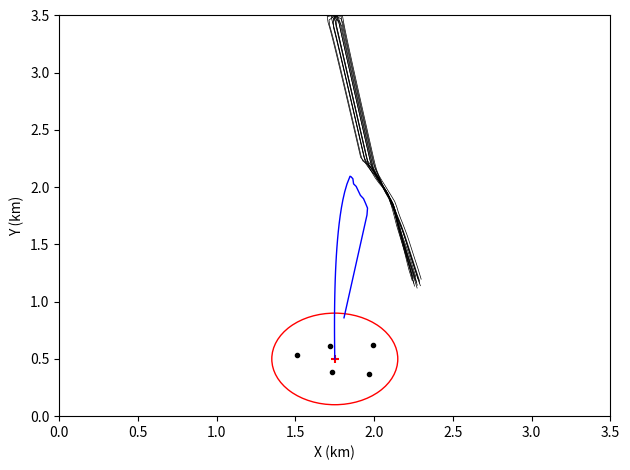

The matplotlib source for this figure:

import numpy as np
from matplotlib import animation
from matplotlib import pyplot as plt
from matplotlib import patches
from numpy import random

cg_path = [[0.009075775129885682, -0.13190191208405616], [0.2392232073495605, -1.0504373951672528], [0.8679299818358318, -4.775372301634399], [1.708870202161054, -9.519847141136768], [2.5303367106937245, -14.451209255779055], [3.3517916765641096, -19.382937511192736], [4.173242302526837, -24.314805619580508], [4.994690565420635, -29.24674154208556], [5.816137392599131, -34.17871529823369], [6.637583279818653, -39.1107122336914], [7.459028517037914, -44.04272435868295], [8.280473285506122, -48.97474695634581], [9.101917704498264, -53.90677706766806], [9.92336185579664, -58.83881274515884], [10.744805797392816, -63.770852656218], [11.56624957157759, -68.70289585914573], [12.387693209933309, -73.63494167018274], [13.20913673653138, -78.56698958122615], [14.030580170046331, -83.49903920707206], [14.852023525192427, -88.43109025054281], [15.673466813723678, -93.36314247881702], [16.494910045144806, -98.29519570698535], [17.316353227226255, -103.22724978638804], [18.137796366383643, -108.15930459619044], [18.959239467961545, -113.09136003719638], [19.78068253644869, -118.02341602723634], [20.602125575643164, -122.95547249768346], [22.04375257791244, -127.58274815889192], [23.513792345567637, -132.23592764953491], [25.320698174826383, -136.74366393629222], [27.32189806249532, -141.17241299854416], [28.85421851043931, -145.82211330700824], [31.007580440673767, -150.19209884195297], [32.88987164356262, -154.68950247712863], [34.59417086749757, -159.27900107960158], [36.533279853748176, -163.7740962038088], [37.6592724601709, -168.63391212332792], [38.74579643047334, -173.51185536732464], [39.82816663196805, -178.387134654876], [40.90904335430445, -183.2606105126044], [41.99074504767926, -188.13734984435425], [43.075908146757115, -193.01500597825833], [44.16097260984678, -197.89433148120895], [45.245990287529615, -202.7735152011367], [46.33150245626951, -207.6524730637275], [47.41654121563418, -212.53146835157727], [48.50115583310586, -217.41068431792763], [49.585642000709726, -222.28962848132025], [50.67044166900798, -227.16896249034997], [51.75545076594453, -232.04898379609335], [52.84054429460999, -236.9292727355501], [53.92581806596809, -241.80964011833447], [55.01110134811181, -246.69017368400415], [56.096161996600664, -251.57071115312496], [57.18123023516208, -256.4511637613342], [58.26651032198443, -261.331703181473], [59.35171546145304, -266.2121525904845], [60.43694199954388, -271.0925937946963], [61.521896477577826, -275.9729892875573]]
x_cg = [i[0] for i in cg_path]
y_cg = [i[1] for i in cg_path]

pred_path = [[0, -300], [0, -300], [0, -300], [0, -300], [-0.07075441731286713, -293.70039887792075], [-0.13078300967512768, -286.70065865658097], [-0.17004701726221547, -279.7007714824691], [-0.18715982705191683, -272.70079548969574], [-0.18056465344181, -265.70080214741245], [-0.14850618254214842, -258.70087966935677], [-0.08899420386497532, -251.701137449234], [0.00024255921952157956, -244.7017119234513], [0.12181541772910114, -237.70277443685416], [0.27875191263079013, -230.70454196449813], [0.4745957288373503, -223.70729198594967], [0.7135399926752667, -216.71138353453168], [1.0006086934968483, -209.71728766887375], [1.3419093793727612, -202.72563275583903], [1.744994757797455, -195.7372738560555], [2.2193969026826754, -188.75340296454357], [2.777447231126408, -181.77573196711964], [3.435595371245024, -174.8068129605766], [4.216658370526709, -167.85063810630538], [5.153957896809665, -160.9138656386985], [6.299746816641845, -154.00864213315202], [7.745071842182918, -147.16032622145104], [9.678778285454488, -140.4355080978914], [10.23467253444483, -140.75189817217236], [11.472653399553794, -142.59259153590446], [11.937079148619572, -147.092875183631], [13.57912342835985, -149.32306598955947], [14.85840218208307, -153.0470069845199], [16.26431291303318, -157.1063089496701], [18.2383721664476, -159.98411335479875], [19.52242589973745, -164.03956493602962], [20.780813321747637, -168.23276229214835], [20.44289209541672, -174.24791853123224], [19.31968179560704, -181.15721651455883], [18.19647149579736, -188.0665144978854], [17.073261195987676, -194.975812481212], [15.950050896177991, -201.88511046453863], [14.826840596368308, -208.7944084478652], [13.703630296558623, -215.7037064311918], [12.580419996748944, -222.61300441451837], [11.457209696939264, -229.522302397845], [10.333999397129585, -236.4316003811716], [9.2107890973199, -243.34089836449817], [8.087578797510215, -250.25019634782475], [6.96436849770053, -257.1594943311514], [5.841158197890848, -264.068792314478], [4.717947898081171, -270.9780902978046], [3.594737598271493, -277.8873882811312], [2.4715272984618126, -284.79668626445783], [1.3483169986521355, -291.70598424778444], [0.22510669884246104, -298.61528223111105], [0, -300], [0, -300], [0, -300], [0, -300], [0, -300]]
x_pred = [i[0] for i in pred_path]
y_pred = [i[1] for i in pred_path]

bird_paths = [[[0.5365131144601517, -0.8636317183946264], [2.7999137868131436, -4.989273293660476], [4.427271546275352, -9.270265597198534], [5.110950246351648, -14.223115028468136], [5.861399242777225, -19.16646892646916], [6.633442243909926, -24.106502380038], [7.417117195838028, -29.044705174914007], [8.20806260739064, -33.98174906975977], [9.003977142361654, -38.91799446262157], [9.803498749278909, -43.85365696956896], [10.605755206446249, -48.78887571738139], [11.410154762962096, -53.7237456290172], [12.216277780195684, -58.658334312657054], [13.023816050530476, -63.592691596181226], [13.832536663261326, -68.52685524070382], [14.64225939939369, -73.46085453317036], [15.452842004378722, -78.39471263677223], [16.264170261512927, -83.3284481807742], [17.076151104801436, -88.26207636684912], [17.888707720071025, -93.19560975805214], [18.70177598390993, -98.1290588536208], [19.51530182524801, -103.06243251568677], [20.329239237212796, -107.99573829137736], [21.14354875622717, -112.92898265960106], [21.958196282675523, -117.8621712226746], [22.773152155174692, -122.79530885693084], [23.588390415801936, -127.72839983239544], [24.45707507205247, -132.65079199783986], [26.022181209720912, -137.2870984505284], [27.71199780222045, -141.85211701999953], [29.703769187259383, -146.3074966634012], [30.91268791192408, -151.1202692017546], [32.59289238582159, -155.73358524866015], [34.40034765667137, -160.30049101340808], [35.719732180231304, -165.0670477831156], [37.36841115715291, -169.71329073200627], [38.35315398821013, -174.61534544768813], [39.27915155087696, -179.52879422548384], [40.33414187844399, -184.41583541189132], [41.42134209804663, -189.296202034844], [42.50791979770938, -194.17670906810255], [43.59443578996688, -199.05722983934797], [44.68093178018916, -203.93775506345276], [45.76740168712264, -208.81828609411713], [46.85385169817752, -213.69882155382376], [47.9402834726765, -218.579361073108], [49.02668207813894, -223.45990797585745], [50.11304484809083, -228.3404628553744], [51.19937653590576, -233.2210246533629], [52.28568232702859, -238.10159221545285], [53.37196548098166, -242.98216481601688], [54.45822690553528, -247.86274225290776], [55.54446869320088, -252.74332406030427], [56.63068871261778, -257.6239107124772], [57.71688712612454, -262.5045021731965], [58.80306566557991, -267.3850980569387], [59.88922617561803, -272.26569795309996], [60.97519984516556, -277.1463394258268], [62.06113956912004, -282.02698845192043], [63.14706355177211, -286.90764098041126]],
              [[-0.04772900668256455, -0.8628926235678885], [-0.8360843346667844, -5.399106681257176], [-0.9214614367465126, -10.157736063892123], [0.010291544641477066, -15.070140710324258], [0.9024356640027478, -19.98989692039225], [1.7731675766279082, -24.91349387526443], [2.6323319151975357, -29.83912377804829], [3.484254181948139, -34.76601179404343], [4.331221462125062, -39.69375417304829], [5.174589238595499, -44.62211393837676], [6.015226383659242, -49.550940239045765], [6.8537228143474165, -54.48013118958433], [7.690497112032673, -59.40961479034634], [8.525856851479062, -64.33933830846308], [9.36003455439052, -69.26926198537821], [10.1932101965471, -74.19935511600644], [11.025525879252084, -79.1295935027588], [11.857095722909818, -84.05995774427377], [12.688012733986763, -88.99043205096426], [13.518353691233996, -93.9210034042452], [14.348182698614693, -98.85166094646932], [15.177553818400384, -103.78239552964412], [16.00651305577373, -108.71319937585392], [16.83509987734427, -113.64406581781516], [17.663348388856395, -118.5749890979262], [18.491288259802275, -123.5059642106918], [19.593054297450585, -128.29409550128042], [22.826108614049655, -132.10676821486382], [25.165699253803165, -136.31300733359083], [26.999280967248417, -140.78325126228387], [29.12186311050268, -145.14762457773145], [30.544204844831334, -149.823075559935], [32.57283693379696, -154.25294727496035], [34.406687009565786, -158.78748384293792], [35.68465812504681, -163.58352829429663], [37.50947691807905, -168.14629142450656], [38.75347868070841, -172.9889137061996], [40.18510412160825, -177.77894279269296], [41.66953292388389, -182.55305161084453], [42.97144461010444, -187.3726107929367], [44.054502626096664, -192.25390010355812], [45.16560680745466, -197.12813581570543], [46.27597664867818, -202.00257839357428], [47.41199010395103, -206.87063707909292], [48.52101017261408, -211.74545479178008], [49.679512442798874, -216.60797985976873], [50.81233178862835, -221.476934839392], [51.967727352719486, -226.3403244404358], [53.14522987127928, -231.19829167069625], [54.34384015983701, -236.05110653913863], [55.472095410613235, -240.921271142714], [56.55482081274096, -245.80263424161527], [57.63760197889171, -250.68398497127873], [58.720433731046775, -255.56532447968516], [59.8033133628261, -260.4466533666691], [60.88623990248465, -265.3279718473155], [61.96921264354545, -270.209280077896], [63.05211798521941, -275.09060326058557], [64.15588928124195, -279.966833548855], [65.2387785414615, -284.8481602998507]],
              [[-0.640091727543165, 0.8891757537794562], [0.04904546714308178, 4.106621582201318], [-0.5461607395914098, 0.20978348449871387], [0.28971166811087196, -4.719836585132037], [1.1268770228425922, -9.649253467543325], [1.9594927087013991, -14.579441114182416], [2.789575956782584, -19.51005582980357], [3.6180466972244423, -24.4409417629096], [4.4454019532867, -29.372014993460606], [5.271940547883992, -34.30322518055946], [6.097856007487422, -39.23453977487017], [6.923280749453185, -44.165936532287965], [7.748309304351872, -49.09739958829366], [8.57301147412175, -54.02891723742308], [9.39744024082568, -58.96048060042326], [10.221636752069047, -63.89208278500247], [11.045633589605014, -68.82371833609604], [11.869456984285453, -73.75538286363154], [12.693128359870814, -78.68707278325519], [13.516665435532484, -83.61878513127945], [14.340083030070616, -88.55051742976492], [15.163393659601468, -93.4822675862946], [15.98660798917047, -98.41403381827308], [16.80973517907786, -103.3458145948944], [17.63278315401936, -108.27760859205812], [18.455758814773738, -113.20941465691917], [19.278668206530153, -118.14123177970642], [20.115701898389933, -123.07066477998008], [20.980120285971378, -127.99536868041034], [21.878871915437255, -132.91391924703876], [23.725514445467535, -137.37582336228132], [25.631770820230138, -141.78919005343548], [27.88841797659957, -146.05839450364695], [30.39262966568042, -150.2197166165056], [32.198931911966866, -154.718780763893], [34.26708645642971, -159.10361905869564], [35.48367594448005, -163.90236472450428], [36.471828652438056, -168.80374376054735], [37.43452970984215, -173.71018103296197], [38.35955467844037, -178.62385067168387], [39.2767210117498, -183.53823576455923], [40.36472754434024, -188.41842446837663], [41.452674719962765, -193.29862640503856], [42.54055835835006, -198.17884250568608], [43.62838645456013, -203.0590709873116], [44.71616236503641, -207.93931110110543], [45.80387279295087, -212.8195658100946], [46.8915165577891, -217.699835376469], [47.9790997708229, -222.5801184373639], [49.06662888472093, -227.46041355407544], [50.15410835322831, -232.3407197335413], [51.2415402120052, -237.22103652165364], [52.32892761061198, -242.10136321616636], [53.41626942477866, -246.98170006714017], [54.503566758087715, -251.8620468282624], [55.59082222473234, -256.7424029167176], [56.67803850163059, -261.62276773577844], [57.76521827609235, -266.5031406864735], [58.852360270324304, -271.3835220531532], [59.93933647400073, -276.26394034705595]],
              [[0.866352338034035, -0.40918506183092457], [3.923741095272277, 1.4818952820920237], [5.041646998827252, -1.5207132968972852], [5.677836480104185, -6.479967991482421], [6.38296519596953, -11.429978197114764], [7.1223799986838054, -16.374997547891873], [7.88065309722445, -21.317163469227783], [8.650852457833327, -26.257485825246185], [9.429265286699684, -31.19652109729705], [10.213672305716129, -36.13460811177265], [11.002642249566538, -41.07196824297497], [11.795198894244276, -46.00875394812539], [12.590647057859048, -50.94507460655395], [13.388474440304607, -55.88101130289926], [14.188292828770276, -60.81662577961052], [14.989801140873992, -65.75196611429985], [15.792761251815213, -70.68707046032468], [16.596981646577905, -75.621969591957], [17.402306045162526, -80.5566886844973], [18.208605291468523, -85.49124858930114], [19.01577144438076, -90.42566676623127], [19.823713391384015, -95.35995797820176], [20.632353537608733, -100.294134817013], [21.441625269115573, -105.22820810730262], [22.251470983167582, -110.162187220961], [23.061840540140587, -115.09608032477628], [23.872690033371875, -120.0298945776052], [24.69818202466664, -124.96127326104768], [25.551554412995063, -129.88790303580805], [26.52467688257382, -134.788930201821], [27.951839181942137, -139.57514219927506], [29.88349246543889, -144.1816501479431], [31.962667712694184, -148.7236191974787], [33.984047318165594, -153.2927146581474], [36.02861642879233, -157.85165831786412], [38.02469798330319, -162.42859380989572], [39.34476134264769, -167.23861089240123], [40.426147065825695, -172.12027094970048], [41.70787526031667, -176.95270275613228], [43.117122317175266, -181.74743564999628], [44.465139870686215, -186.55925252179853], [45.771698825409146, -191.3792986425741], [46.96617723593535, -196.2324938881448], [48.1022689653495, -201.1004064593387], [49.237074723616246, -205.96865556122157], [50.37029451573518, -210.83734893547083], [51.52837840221509, -215.699870111477], [52.68463691212635, -220.56291424125655], [53.764987865674875, -225.4448033007319], [54.84511505175613, -230.3267419792396], [55.925356618017375, -235.2086553497855], [57.039868545724715, -240.0823675857091], [58.15377734324913, -244.95623632762343], [59.26705686103436, -249.83026772088616], [60.39558608917471, -254.70067994929008], [61.523083136742706, -259.57135004220373], [62.64976813097445, -264.4422331298044], [63.77594728315417, -269.31325026025], [64.90190116586291, -274.18431187763315], [65.99799283576944, -279.0624651008569]],
              [[0.7513764318100467, -0.667829311240469], [3.9092801504928647, -2.8273345923930755], [5.216021434945056, -6.747264996986437], [5.898776141979495, -11.699923315283431], [6.617862034439659, -16.64792868066252], [7.3677706592205565, -21.59136856347659], [8.134395380214425, -26.532246278483846], [8.911507847925709, -31.47148610763957], [9.695805829898749, -36.409590358102896], [10.485328690220776, -41.34686206788231], [11.278818048748017, -46.28349792749983], [12.075418716606512, -51.21963272358008], [12.87452343329148, -56.15536278307735], [13.675685714522, -61.09075929219011], [14.478567858834523, -66.02587631730133], [15.282908371687084, -70.96075586859413], [16.088500715611342, -75.89543122376375], [16.8951789719936, -80.82992918238794], [17.702807884083292, -85.76427163838822], [18.51127576890835, -90.69847670368608], [19.320489361308496, -95.6325595282726], [20.13036999151055, -100.56653290994144], [20.940850703235487, -105.5004077551732], [21.751874048022028, -110.43419343268326], [22.56339037416096, -115.36789804825008], [23.375356483047025, -120.30152866092806], [24.18773456231185, -125.23509145500864], [25.014733736898258, -130.16621759518327], [26.210659955953144, -135.01314518447256], [27.686541609760116, -139.7893921330369], [29.259567421960934, -144.47820960644466], [30.70894255375388, -149.20823120788722], [32.48712070068088, -153.76359350200894], [34.37199851223356, -158.27732239450074], [35.624033792196194, -163.08338051486913], [37.329299004858306, -167.69155489595116], [38.306071756535665, -172.59516077618682], [39.160483679616824, -177.5213599127421], [39.94354447398798, -182.4594211608499], [40.8658546349403, -187.37079675559775], [41.91394218661234, -192.2597128406946], [42.95284756976549, -197.15058864300087], [43.98034454544508, -202.0438735815369], [44.99437509372017, -206.93996624992457], [45.99282325007349, -211.83925927493289], [46.9718382185362, -216.74247149507144], [47.92883995706724, -221.65002613413444], [48.858301135586416, -226.56286977308903], [49.75622945727348, -231.4815709439627], [50.61696659114036, -236.4069136003052], [51.65429637066437, -241.29704443752476], [52.74241267278707, -246.17720866762295], [53.83046981103356, -251.05738608894703], [54.918467252451805, -255.93757681955856], [56.00640666269616, -260.8177804873714], [57.094291189240614, -265.6979963900416], [58.182124012406554, -270.57822381800327], [59.246679931578555, -275.4630686778579], [60.33398510925966, -280.3434136225755], [61.42151643815044, -285.22370824569595]],
              [[0.5780783716262033, -0.4144008673941572], [1.0709784865691157, 0.827711493634115], [1.713502993430139, -2.963933212619615], [2.820966067588803, -7.450804187811108], [3.6044130260614566, -12.389041733616716], [4.3990930802556605, -17.32548562647469], [5.199939573961302, -22.26093322274751], [6.004681526463021, -27.19574725562712], [6.812104345873018, -32.130123402490355], [7.621482700637736, -37.064179182208754], [8.43234911522561, -41.99799064117451], [9.244384895262767, -46.93160977926685], [10.057363181176598, -51.86507369880222], [10.87111684469096, -56.79840978433931], [11.685519270512165, -61.73163881396791], [12.500472281486283, -66.66477691947199], [13.315898243544984, -71.5978368708649], [14.13173472802333, -76.5308289464863], [14.947930798687116, -81.46376153923455], [15.76444436468912, -86.39664158936414], [16.58124025259233, -91.32947490009744], [17.398288775418404, -96.26226637212362], [18.215564652697303, -101.19502018074468], [19.03304618316932, -106.12773991169304], [19.850714602478895, -111.06042866665904], [20.668553578417068, -115.99308914627674], [21.486548809869657, -120.92572371610066], [22.318895424875485, -125.85595019327631], [23.387397795464587, -130.73702855173806], [24.686269172353523, -135.55744437333618], [26.662097143677, -139.90126553625475], [28.28620778928311, -144.4827015151788], [30.323002514605655, -148.86340949679308], [32.498454386924685, -153.19959700375514], [34.19306461484724, -157.7585419368229], [36.15133090566874, -162.20228795566015], [37.24315790271678, -167.08070368218227], [38.4157804442712, -171.94119414734965], [39.72023983977524, -176.76770062719422], [41.111151485150074, -181.56773841274332], [42.499108718953835, -186.36719206853948], [43.73852697732339, -191.20828788211315], [44.94527258669926, -196.0566230019508], [46.08267351890485, -200.9207841293448], [47.21747114354134, -205.7857410986679], [48.37944255409586, -210.6456971230235], [49.51216042339066, -215.51156705532375], [50.64342149192441, -220.37654212233653], [51.7512392737034, -225.25168175046963], [52.83420142291968, -230.13299233095168], [53.91721509133653, -235.0142914811611], [55.02394908447795, -239.8897326377366], [56.1070267858956, -244.77101758050563], [57.19014879834437, -249.65229269117097], [58.27331266836428, -254.5335585137372], [59.35651765969947, -259.41481521120636], [60.43976328763046, -264.2960628907882], [61.52304925462692, -269.17730161815933], [62.606297678039496, -274.05854867664476], [63.68947050200643, -278.9398125123062]],
              [[-0.7117060587503554, -0.33703521107613055], [-2.071630316872531, -0.40146044641226286], [0.1827607518267027, -4.383731096496552], [0.7504646766596094, -9.284086443012848], [1.5958650236177438, -14.212097195800464], [2.4341902490025973, -19.14131708373407], [3.2686284436115596, -24.071196609158612], [4.100610219575057, -29.001491325039435], [4.930901075958137, -33.93207110044722], [5.759958298320654, -38.86285846412586], [6.588076673036763, -43.79380359661687], [7.415457200181311, -48.7248725909179], [8.242242978566834, -53.65604134205949], [9.068539440714847, -58.58729211035336], [9.894426468507454, -63.51861146782221], [10.719966006594625, -68.44998900988021], [11.545207040997004, -73.38141651402293], [12.370188965393613, -78.31288737163283], [13.19494392297518, -83.2443961930894], [14.01949847612372, -88.1759385264639], [14.843874822608491, -93.10751065276952], [15.668091698305478, -98.03910943408592], [16.492165058523412, -102.9707321989984], [17.3161085999597, -107.90237665488024], [18.139934165959357, -112.83404081981791], [18.963652065000865, -117.7657229691357], [19.787271323755963, -122.69742159292151], [20.817007147831504, -127.58717598474917], [22.34458873188356, -132.17941928358127], [24.379006911566112, -136.53586342259075], [26.853985391260295, -140.65096761082123], [28.438756733892316, -145.21210041637312], [30.575750479461316, -149.58844358694145], [32.775734709755724, -153.92588958018382], [34.2830868973033, -158.5284873733368], [36.26958732880191, -162.96959428864469], [37.40166589035577, -167.80387580558858], [38.44862462794555, -172.69300961070374], [39.41564559077749, -177.5985127252057], [40.36842134390979, -182.5059921565387], [41.41338519073658, -187.3955761816337], [42.37586333935737, -192.30202508701757], [43.330714647085045, -197.2092202557778], [44.4442877495813, -202.08176806236636], [45.58823807396886, -206.94742194299704], [46.7386212432853, -211.8115747280191], [47.92348821037969, -216.6673000627927], [49.03898661946369, -221.53923698111265], [50.100244898876525, -226.4247562106488], [51.18595599434181, -231.30545610074387], [52.27165768112307, -236.18615808378928], [53.3596831073348, -241.06512720687755], [54.445364570040574, -245.94583368868223], [55.51807903651742, -250.8293654081524], [56.60283219366296, -255.7095743318685], [57.671239315295104, -260.59353001328964], [58.73889643850416, -265.47767519987866], [59.807548625113235, -270.36161546030434], [60.87564888777638, -275.24563738307086], [61.92229305154113, -280.1348460944528]],
              [[-0.6699643851067028, 0.5689117605556981], [-2.6386954111307084, 1.8744692132660623], [-1.953698561120814, -3.0563251290734397], [-1.0350411273808395, -7.971199926475374], [-0.14921779914774017, -12.892100026829253], [0.7176787045150327, -17.816374109868093], [1.5741471107250464, -22.742473616435053], [2.4240140336859435, -27.669716634425978], [3.2693315923578736, -32.59774230161148], [4.1113274647113975, -37.52633665011725], [4.950793899736305, -42.455362485332365], [5.78827152105799, -47.38472663971655], [6.624145455856234, -52.31436299419315], [7.458699600154867, -57.24422295747811], [8.292149138491881, -62.17426979090741], [9.1246609936503, -67.10447505512607], [9.95636720717478, -72.03481629350289], [10.787373991143784, -76.96527546976753], [11.61776802798616, -81.89583788348548], [12.447620963749134, -86.82649139828443], [13.276992682060149, -91.75722588062524], [14.10593373491574, -96.68803278383832], [14.934487177782238, -101.61890483458318], [15.762689975765516, -106.5498357929274], [16.590574095618656, -111.48082026626037], [17.418167364090866, -116.41185356318904], [18.245494150062417, -121.34293157754718], [19.100569870924403, -126.26904788833876], [20.854848983622787, -130.72922504504837], [22.705757284321365, -135.09231266738792], [25.2026589092783, -139.2516558370723], [27.270455714977103, -143.58919301251004], [29.64994306951602, -147.77483316567455], [32.054843474390346, -151.97645204106735], [33.57873352141891, -156.64480115481217], [35.70146910067994, -161.0239818487325], [36.79724160729763, -165.90236693790757], [37.87961765613292, -170.78380457247337], [38.941865099298475, -175.6696167417311], [39.93252896892353, -180.57039863446968], [40.75775100089667, -185.5014415891256], [41.7061587713021, -190.40972448614085], [42.67530755847254, -195.314890465519], [43.60591308464398, -200.22750787254577], [44.48664026193675, -205.1493010797387], [45.47390236276425, -210.04928948631303], [46.561171794330704, -214.92964246359855], [47.64838492856952, -219.8100079827487], [48.73554741858941, -224.6903847837867], [49.82266528924106, -229.5707715241136], [50.90974259192972, -234.45116730087304], [51.99678098333509, -239.33157174471643], [53.08378325729256, -244.21198423305088], [54.17074795237061, -249.0924050910835], [55.25767585608599, -253.97283414312363], [56.34456928569357, -258.8532708728222], [57.43143063794318, -263.73371474617073], [58.5182623356375, -268.61416522341165], [59.60504455881872, -273.4946267175266], [60.69163015946397, -278.37513199181706]],
              [[-0.22269705301871376, -0.854619993311942], [-0.7432583805350752, -3.2580836210154223], [-1.2406693854883393, -6.2546279970406475], [-0.3723678608078234, -11.177665003233953], [0.5112330671298779, -16.098964839758914], [1.376313907701462, -21.023558300191137], [2.231280003370862, -25.949918804093357], [3.0798747766766867, -30.877381095490932], [3.924093015553957, -35.80559521551921], [4.76512307260225, -40.73435447122228], [5.603729500662895, -45.66352670128208], [6.440432832664834, -50.5930223438203], [7.275603220579957, -55.52277794231619], [8.109513128530923, -60.452746923319545], [8.94236883118945, -65.38289411170503], [9.774330180821329, -70.31319230297228], [10.605523519124606, -75.24362003200099], [11.436050399385357, -80.17416007020425], [12.265993649404484, -85.10479838348053], [13.095421691182835, -90.0355233913844], [13.92439168545624, -94.96632542885504], [14.75295186445856, -99.89719634756624], [15.58114329172206, -104.8281292156353], [16.409001209658044, -109.7591180879772], [17.23655608544308, -114.69015782828274], [18.063834432672714, -119.6212439693145], [18.89085946401447, -124.55237260204557], [20.74866553118401, -128.95775023321073], [22.941069132675988, -133.23051147597675], [25.273709641467537, -137.423660123337], [27.746508948881328, -141.59201634140834], [29.391900402155404, -146.2009878197189], [31.383323028949288, -150.62831529974335], [33.55875552547749, -154.97985794817183], [35.141746090787436, -159.64764662484453], [36.87904107717396, -164.2208728143316], [38.09121228473369, -169.0716382672507], [39.463231537209055, -173.87910583890311], [40.88968192165511, -178.67078833545398], [42.275570672054734, -183.4726307406213], [43.52876269015495, -188.3113512618973], [44.75462545665607, -193.15489860658823], [45.88617897799149, -198.02517388675813], [47.02095342593419, -202.89470001664057], [48.15805653444297, -207.76368296815536], [49.29585432217544, -212.63250369746885], [50.43262563759437, -217.5015641813557], [51.565270364987946, -222.3715861036644], [52.71864705845488, -227.23605096111316], [53.84822295856973, -232.1067852841398], [54.98651795515559, -236.9754893973626], [56.09742332688164, -241.85004559610812], [57.21431851218694, -246.72324946165543], [58.337117220711335, -251.595109427738], [59.45101499010497, -256.4689043617908], [60.57158259166573, -261.34119281443725], [61.69802748030816, -266.2121486778744], [62.83062884137579, -271.08168830205443], [63.94142538384469, -275.9559577741367], [65.05162879826295, -280.8305364242676]],
              [[-0.9249375869444608, 0.2247478615958573], [-4.801235340732638, -0.9482700499659557], [-4.298230178123802, -5.797021445836487], [-3.2574204629389154, -10.687398080735292], [-2.300699680349589, -15.594985648628963], [-1.384106464553998, -20.510246454717844], [-0.4894951444166062, -25.429560033826306], [0.3912467543767027, -30.351377063774553], [1.2624515298356445, -35.27489173848222], [2.126703674110363, -40.199631850290885], [2.985667621518002, -45.12529719616921], [3.840477409545876, -50.051685229993296], [4.691939915457358, -54.97865294110407], [5.540649342521343, -59.906095662694405], [6.387055712780571, -64.83393452744889], [7.23150787871703, -69.76210865816816], [8.074281633881382, -74.69057010076456], [8.915598710823483, -79.61928042082067], [9.755639992078695, -84.54820834931765], [10.594554925856926, -89.47732811236807], [11.432468382262162, -94.40661821984396], [12.269485740878416, -99.33606056966738], [13.105696729650433, -104.2656397740701], [13.94117836514094, -109.19534264501858], [14.775997234949337, -114.12515779577956], [15.610211291091275, -119.05507532857436], [16.443871274725534, -123.98508658695734], [19.044486482892797, -128.0508827250891], [21.161267505276168, -132.38638280196616], [23.740144399883373, -136.60025082854418], [26.3564519741642, -140.8021326138227], [28.25578953720433, -145.24952927498538], [30.246021526095404, -149.68350042701817], [32.30581171617463, -154.08712280303487], [34.11811861042086, -158.592066794005], [36.168413218604776, -163.01266300821578], [37.28831792779469, -167.8383788580207], [38.18595035653561, -172.7568852499117], [38.93994079400447, -177.69898968359436], [39.74075227612643, -182.634328239627], [40.59399722294279, -187.55933526757525], [41.54607760198954, -192.46785261734732], [42.50381257180416, -197.3752691753943], [43.452992751729354, -202.28434392703895], [44.37522364252085, -207.19854900664663], [45.26579062796018, -212.11858879770529], [46.11975962297061, -217.04510886071105], [47.04743079994246, -221.95650913428975], [48.136178227980125, -226.83653260117535], [49.22484520453381, -231.71657401633263], [50.31343725399998, -236.59663214603947], [51.37632402921728, -241.4817407730951], [52.46481274357882, -246.3618219525733], [53.553232834961186, -251.2419184377112], [54.61754502592171, -256.1267895458891], [55.68237192500195, -261.01157256376047], [56.74765392335078, -265.8962770584756], [57.8132789008882, -270.78092242352835], [58.87802920760392, -275.66571355482625], [59.96578135531578, -280.5459588977432]],
              [[0.16578024882543602, 0.815111189776117], [1.419146128600498, 3.2111445042125792], [1.7872953592870828, -1.3366013143654714], [3.1290103820028583, -4.866769725088675], [3.8940155876749905, -9.807895374246302], [4.675523135552568, -14.746441151982069], [5.46615678700827, -19.683534852748387], [6.262578496037215, -24.61969840131847], [7.062993907657207, -29.555216024485652], [7.866327845322214, -34.4902594940129], [8.671885676349394, -39.42494046207719], [9.479192976559135, -44.3593355330614], [10.287911545930928, -49.29349950866072], [11.097791942539402, -54.227472922480814], [11.908645010429511, -59.16128658279822], [12.720323961218698, -64.0949644433294], [13.532712642245802, -69.02852548927592], [14.34571759572818, -73.96198501759379], [15.15926252950621, -78.89535553064003], [15.973284371743809, -83.82864737516753], [16.787730395197084, -88.7618692089471], [17.602556081412526, -93.69502834788857], [18.417723507863737, -98.62813102854736], [19.233200111757377, -103.56118260958289], [20.048957729803845, -108.49418772842311], [20.864971843291546, -113.42715042456126], [21.681220978028225, -118.36007423765072], [22.511873805202672, -123.29058635605088], [23.370172858635065, -128.21636032529682], [24.26305031182586, -133.13598050185124], [25.40740446029917, -137.99966858242848], [26.922461010097393, -142.69495454367552], [29.203412418113423, -146.96053926721643], [31.400272501579295, -151.2916405951052], [33.18220904393603, -155.83882910721127], [35.15314932361246, -160.3024831763798], [36.255363029509894, -165.17946429239043], [37.37186517126404, -170.0532059062526], [38.522429951278234, -174.91900801952377], [39.73296188613434, -179.77020166376855], [41.00473520525718, -184.60525976125973], [42.18083385218969, -189.46496062367697], [43.388933469694, -194.31680445407633], [44.63687743948802, -199.1585455298977], [45.9361289333858, -203.98675936579397], [47.12425931116216, -208.84179303052713], [48.208584787561186, -213.72280094500684], [49.29292347883645, -218.60380592375657], [50.37727793672702, -223.48480739984925], [51.461651288315146, -228.3658046785135], [52.54604486918769, -233.24679746295175], [53.63045778906097, -238.12778595086877], [54.714890445976806, -243.0087700537507], [55.799339126517616, -247.88975059655715], [56.88380249765633, -252.77072787540664], [57.968280878032935, -257.65170181945405], [59.05277477828162, -262.5326723151956], [60.13728484050022, -267.41363921991126], [61.22180784901255, -272.29460324805154], [62.30615906593757, -277.1756054441529]],
              [[0.28667442430347273, -0.5632938046296607], [0.5449969983530942, -2.7222546148247493], [2.5426691830516455, -5.5163391062172655], [3.26840501837256, -10.462941010277287], [4.052642366851575, -15.401053109967387], [4.848018332798613, -20.33738493785656], [5.649458319092937, -25.272736202393094], [6.45471122453407, -30.20746688867531], [7.262580223711128, -35.14177000764289], [8.072353412568829, -40.07576100419647], [8.883573268380651, -45.009514363315034], [9.69592854888038, -49.94308090400588], [10.509198070372356, -54.876496822799666], [11.323219105918708, -59.80978879814668], [12.137868511636643, -64.74297704892258], [12.95305089102065, -69.67607725749374], [13.76869086856742, -74.60910182784767], [14.58472787316061, -79.54206073660553], [15.401112513500603, -84.47496212524233], [16.21780399667063, -89.40781272243768], [17.034768249595423, -94.3406181517873], [17.851976525860884, -99.27338316024615], [18.669404354994924, -104.20611179057568], [19.48703073805932, -109.13880751347286], [20.304837523462687, -114.07147333017248], [21.122808916689387, -119.00411185308936], [21.940931090936587, -123.93672536990138], [22.773423469686815, -128.8669272163549], [24.090918836666862, -133.62881858785386], [25.61193710652004, -138.22906005048668], [28.00574774657599, -142.4710886387502], [29.768387265872946, -146.992435544614], [31.64578624102356, -151.47985486345627], [33.65470456813541, -155.91617235710513], [35.28370200926208, -160.53677709260523], [37.12961609176295, -165.07442016058434], [38.21159887285632, -169.95593025535803], [39.21428854464333, -174.8542236598144], [40.03638930101317, -179.78574121613465], [40.63655021869258, -184.7488757550771], [41.54275913760069, -189.6646215961568], [42.54034297183157, -194.5640855176069], [43.5350929383826, -199.4641305101777], [44.51262008586985, -204.3676405569729], [45.47037991233708, -209.27504831968471], [46.40501722307631, -214.18691097881333], [47.31175302793075, -219.10399833393404], [48.18528439957096, -224.02708926282764], [49.04687734300455, -228.9517022303498], [50.134908432612846, -233.8318854592643], [51.19742028276982, -238.717084193212], [52.26040439966745, -243.60220311704052], [53.323745980801895, -248.4872612057914], [54.38738027245858, -253.3722694143636], [55.45154636643807, -258.25718653340704], [56.516577901760144, -263.1419413618491], [57.60415967254602, -268.0222246809905], [58.66961977460092, -272.90691849359325], [59.73374684742877, -277.7918545885124], [60.82131575394637, -282.6721408376323]],
              [[0.7318096658696654, -0.5341380142192145], [4.03795406584713, -0.5023764973095177], [4.295720778099436, -4.005905205571278], [4.9535240616334795, -8.962222874133634], [5.687108896176538, -13.908104018472114], [6.446841157190455, -18.850044769194543], [7.220864803023123, -23.78976916872305], [8.003894432256056, -28.728074552923655], [8.793112039993478, -33.665395007589176], [9.586838269174365, -38.6019927623334], [10.383992398876112, -43.53803819617404], [11.183838500492865, -48.47364816109753], [11.985853176982882, -53.40890622270868], [12.78965111690999, -58.34387417078152], [13.594940583700524, -63.27859895702995], [14.40149547795509, -68.2131170780648], [15.20913708601922, -73.14745745410231], [16.01772174940471, -78.08164338254878], [16.827132292722936, -83.0156939012983], [17.637271915767204, -87.94962476332779], [18.44805974688537, -92.88344914824135], [19.259427544040413, -97.81717819148786], [20.071317205991168, -102.750821384505], [20.88367886635658, -107.68438688175527], [21.696469414305454, -112.61788173945754], [22.509651332350977, -117.55131210344356], [23.323191773154253, -122.48468335859792], [24.15128227689012, -127.41562639041996], [25.242864021060793, -132.29107912416058], [26.754319219057436, -137.0485462510999], [28.39345604383669, -141.7705223556051], [29.81407391908071, -146.5629442088786], [31.756832502780338, -151.05084277762896], [33.6050268255705, -155.59088680233134], [35.180539445341346, -160.2683229061192], [37.11749759565371, -164.7831840711948], [38.25522708918576, -169.65202022947562], [39.365859764851805, -174.52708257886852], [40.39237458735216, -179.42049372746354], [41.31576381397183, -184.33439469578775], [42.12570308898648, -189.26814412168008], [42.9938963227083, -194.18732165450305], [44.11264955338418, -199.0591470571395], [45.23315753610165, -203.9306720052825], [46.35203007570717, -208.80245269301983], [47.49622961026392, -213.66841265400697], [48.62876361117551, -218.5370955750261], [49.79852803381005, -223.3971178272336], [50.954110272276104, -228.2586157811788], [52.01673455046746, -233.1439377174817], [53.08398647552118, -238.02708527071977], [54.151698261045304, -242.91021071357625], [55.21996405315738, -247.7932575835299], [56.278839669666056, -252.67783588056645], [57.35055261368811, -257.5598113725329], [58.44022756696667, -262.43818262643737], [59.49143007657693, -267.3256358854561], [60.563793105950495, -272.2077648669809], [61.637224288114965, -277.0895442114184], [62.72025674456545, -281.97010138671993]],
              [[-0.6586198974885138, -0.853100415843071], [-3.661530790007731, -3.961902342109467], [-3.2500889432614204, -8.808157361567911], [-2.228653102912281, -13.702645821878235], [-1.2835607304510892, -18.612489693685877], [-0.3756338337448821, -23.529359741332787], [0.5121113752304787, -28.449917426558528], [1.3871855629613885, -33.37274549222085], [2.253574493346001, -38.297109987688856], [3.113646053316191, -43.222581984273155], [3.9689206478232104, -48.14888930910183], [4.8204318608491015, -53.075848584159395], [5.668913807255866, -58.00333047178329], [6.514906344163994, -62.93124039297897], [7.358817860247499, -67.85950713124568], [8.200964626835187, -72.78807574677622], [9.041596473346823, -77.71690298360943], [9.8809141150458, -82.64595418729951], [10.719081188076366, -87.57520117430902], [11.556232818073155, -92.50462072136509], [12.392481853856877, -97.43419347044907], [13.227923489347663, -102.36390311951249], [14.062638748563476, -107.29373581400166], [14.89669715311625, -112.22367968230432], [15.73015879169592, -117.15372447616852], [16.563075945285956, -122.0838612889013], [17.65959721793222, -126.88073209901847], [21.08373681505507, -130.51862923379045], [23.932955397228028, -134.55010364772195], [26.08141767442099, -138.88124848351498], [28.334581111921008, -143.21371968898137], [29.944472672269967, -147.80692788646078], [31.939087539048703, -152.2463311865439], [33.99513101885777, -156.67053587343156], [35.505484131920184, -161.3666458969779], [37.24704617754753, -165.96570178612492], [38.40908309694408, -170.82875939079395], [39.67983793075803, -175.66431763407266], [41.04871103821691, -180.47302930197608], [42.43012767077699, -185.27787362797756], [43.69601399590764, -190.11425440879017], [44.871248276675296, -194.9728946980667], [45.97832759543017, -199.84765638446663], [47.08171325541209, -204.72331690739716], [48.20287802911481, -209.59480808096708], [49.32207423987389, -214.46680785199896], [50.48180656957508, -219.32935944535936], [51.64229390965953, -224.191771343605], [52.80574827011949, -229.0535205984617], [53.865433826015575, -233.93956988233683], [54.93609525137418, -238.8229639734976], [56.00017668945516, -243.7078206011029], [57.05859173874469, -248.59392669598105], [58.130156872620994, -253.47700495221108], [59.19467889164932, -258.36166274903167], [60.25290179354799, -263.24771246241977], [61.32306170977153, -268.1310829205514], [62.386278790249506, -273.0159833406316], [63.472648356310074, -277.8951945091984], [64.55267682124187, -282.7760549958414]],
              [[0.3838195002615301, -0.8952011106049838], [1.3289943945807112, -5.086565364190925], [1.0071095741783709, -8.50691392353544], [1.8488305748690903, -13.435545411059572], [2.683898651192871, -18.365318074664643], [3.5148818697659636, -23.29578115596204], [4.343643404068701, -28.22661821182289], [5.171008714899794, -33.157689751905636], [5.997416366281304, -38.088921883807366], [6.823127114837986, -43.020270759021905], [7.648308491924777, -47.95170824484289], [8.473074440079037, -52.883215227412656], [9.297505918553172, -57.81477813683456], [10.121662481779556, -62.74638699743773], [10.94558919270961, -67.67803426495846], [11.769320957296046, -72.60971409816561], [12.592885353596229, -77.54142188382133], [13.41630454163618, -82.47315391620201], [14.23959659025418, -87.40490717457554], [15.062776421989865, -92.3366791648117], [15.885856500632014, -97.26846780417875], [16.70884734108488, -102.20027133594328], [17.53175789387702, -107.13208826498784], [18.35459583951531, -112.0639173085388], [19.177367816878988, -116.99575735794524], [20.000079602604274, -121.92760744866656], [20.82273625354147, -126.85946673644358], [23.051113327061564, -131.04944012684965], [25.04920100586187, -135.41596554303257], [26.887324785623324, -139.87583413621502], [29.068423657331365, -144.20150706344288], [30.33829986451282, -148.98261979572698], [32.40161821563519, -153.3908479158835], [34.22248879963747, -157.92553327584943], [35.652056721976045, -162.64754916717317], [37.29694486235907, -167.28104013297477], [38.324352080094535, -172.17432245703225], [39.269536610135184, -177.08404350091644], [40.045449846528065, -182.02308172168796], [40.97805144324379, -186.92970929255145], [42.104184173723475, -191.80124015074796], [43.20933258747056, -196.6767184113189], [44.327035381797465, -201.54938325122492], [45.43114104862083, -206.42465145703736], [46.580060498484706, -211.2901456785209], [47.69633641117514, -216.16240865311863], [48.862325589426575, -221.023446440657], [50.03260062318432, -225.88314417148584], [51.21191802114103, -230.74050931006175], [52.407307378793085, -235.59397285958272], [53.49643626139344, -240.47262648215911], [54.58175412408347, -245.3534138302133], [55.66707247515828, -250.23420106966756], [56.75238837150356, -255.11498885496783], [57.83770120985387, -259.995777320258], [58.92301199967114, -264.8765662410685], [60.0083219038547, -269.7573553588117], [61.11689854400063, -274.632379356814], [62.18028331802372, -279.5175513258444], [63.26540223922795, -284.39838290733144]]
              ]

x_flock, y_flock = [], []
for flock in bird_paths:
    x_flock.append([i[0] for i in flock])
    y_flock.append([i[1] for i in flock])


''' flock & detection constants '''
pz_center = np.array([0, -300])
pz_rad = 40
limits = [1000, 1000]  # axes limits
num_birds = len(bird_paths)

turbine_pos = [[pz_center[0 ] +24, pz_center[1 ] +12],
                [pz_center[0 ] +22, pz_center[1 ] -13],
                [pz_center[0 ] -3, pz_center[1 ] +11],
                [pz_center[0 ] -2, pz_center[1 ] -11],
                [pz_center[0 ] -24, pz_center[1 ] +3]]

''' create figure and set axis limits '''
fig = plt.figure()
xlim, ylim = (-175, 175), (-350, 0)
ax = plt.axes(xlim=xlim, ylim=ylim)





''' pz and turbines '''
pz_rad_patch = patches.Circle(tuple(pz_center), radius=pz_rad, ec='red', fill=False)
ax.add_patch(pz_rad_patch)
ax.scatter(pz_center[0], pz_center[1], marker='+', color='red')

for turbine in turbine_pos:
    ax.scatter(turbine[0], turbine[1], color='k', marker='.')

x_flock.append(x_pred)
y_flock.append(y_pred)

lines = []
for index in range(num_birds+1):
    if index == 15:
        lobj = ax.plot([], [], lw=1, color='blue')[0]
    else:
        lobj = ax.plot([], [], lw=0.5, color='k')[0]
    lines.append(lobj)

num = 50
for lnum, line in enumerate(lines):
    line.set_data(x_flock[lnum][:num], y_flock[lnum][:num])


ax.set_ylabel('Y (km)')
ax.set_xlabel('X (km)')



xt = np.arange(xlim[0], xlim[1]+1, 50)
xtl = np.arange(0, xlim[1]-xlim[0]+1, 50)*0.01

yt = np.arange(ylim[0], ylim[1]+1, 50)
ytl = np.arange(0, ylim[1]-ylim[0]+1, 50)*0.01

ax.set_xticks(xt)
ax.set_xticklabels(xtl)

ax.set_yticks(yt)
ax.set_yticklabels(ytl)


fig.tight_layout()

plt.show()